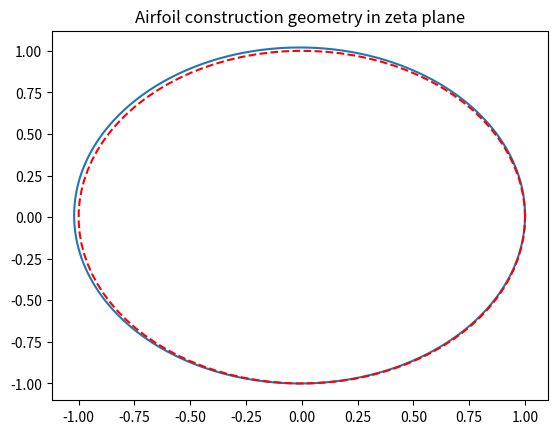
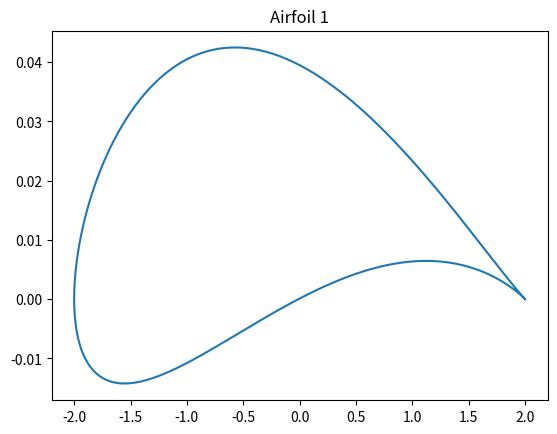
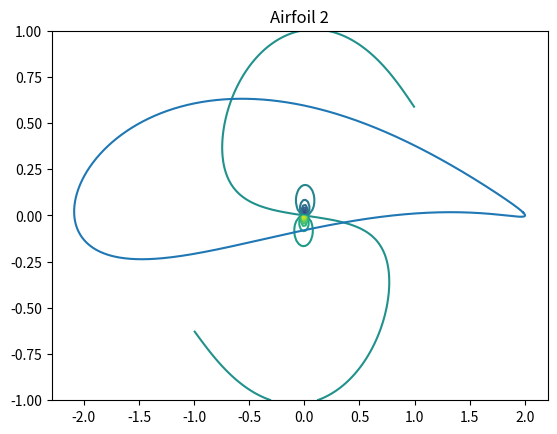

These charts were generated, in order, by the following Python code:
import numpy as np
import matplotlib.pyplot as plt

#domain and mesh set up in zeta plane
n=100 #grid points
xi = np.linspace(-1,1,n)
eta = np.linspace(-1,1,n)
XI,ETA = np.meshgrid(eta,xi)
zeta = XI + 1j*ETA
zeta0 = 0 
beta = np.arange(0,2*np.pi,0.01) #angle in zeta plane

#flow properties
alpha = 5*(np.pi/180) #angle of attack [radians]
u_inf = 1 #free stream velocity [m/s]
u = u_inf*np.cos(alpha) #x component of velocity
v = u_inf*np.sin(alpha) #y component of velocity
rho = 1.204 #air density [kg/m^3]

#generate a airfoil 1 in in zeta plane 
dx1 = 0.01 #shift in the x direction (change the sign of dx to flip direction
dy1 = 0.01 #shift in the left direction
dr1 = 0.01 #change in radius, set this equal to zero to get a flat plate in the z plane
r1 = 1
a1 = r1 + dr1; 
airfoil1 = -dx1 + 1j*dy1 + a1*np.exp(1j*beta)
gamma = 4*np.pi*u_inf*r1*np.sin(alpha) #Kutta condition for stagnation points

plt.figure(1)
plt.plot(airfoil1.real, airfoil1.imag); plt.title('Airfoil construction geometry in zeta plane')
angle = np.linspace(0,2*np.pi,n)
circle = r1*np.cos(angle) + 1j*np.sin(angle)
plt.plot(circle.real,circle.imag,'--r')
plt.show()

#domain and mesh set up in the z plane 
def z_plane(zeta):
    return zeta+r1**2/zeta #transform function to go from zeta plane to the z plane

z = z_plane(zeta)
x = np.real(z)
y = np.imag(z)

#mapping and plotting of airfoil 1 in z plane
plt.figure(2)
z_ellipse = z_plane(airfoil1)
plt.plot(z_ellipse.real,z_ellipse.imag); plt.title('Airfoil 1')
plt.show()

#plotting in the zeta plane
F_of_zeta = (u-1j*v)*(zeta-zeta0)+(u-1j*v)*(a1**2/(zeta-zeta0))+ 1j*(gamma/(2*np.pi))*np.log(gamma/a1);
plt.figure(3)
plt.contour(XI, ETA, F_of_zeta.imag,20); plt.title('Flow')
plt.show()

#generate a airfoil 2 in in zeta plane
dx2 = 0.15 #shift in the x direction (change the sign of dx to flip direction
dy2 = 0.15 #shift in the left direction
dr2 = 0.15 #change in radius, set this equal to zero to get a flat plate in the z plane
r2 = 1.05
a2 = r2 + dr2; 
airfoil2 = -dx2 + 1j*dy2 + a2*np.exp(1j*beta)

#mapping and plotting of airfoil 2 in z plane
plt.figure(3)
z_ellipse = z_plane(airfoil2)
plt.plot(z_ellipse.real,z_ellipse.imag); plt.title('Airfoil 2')
plt.show()